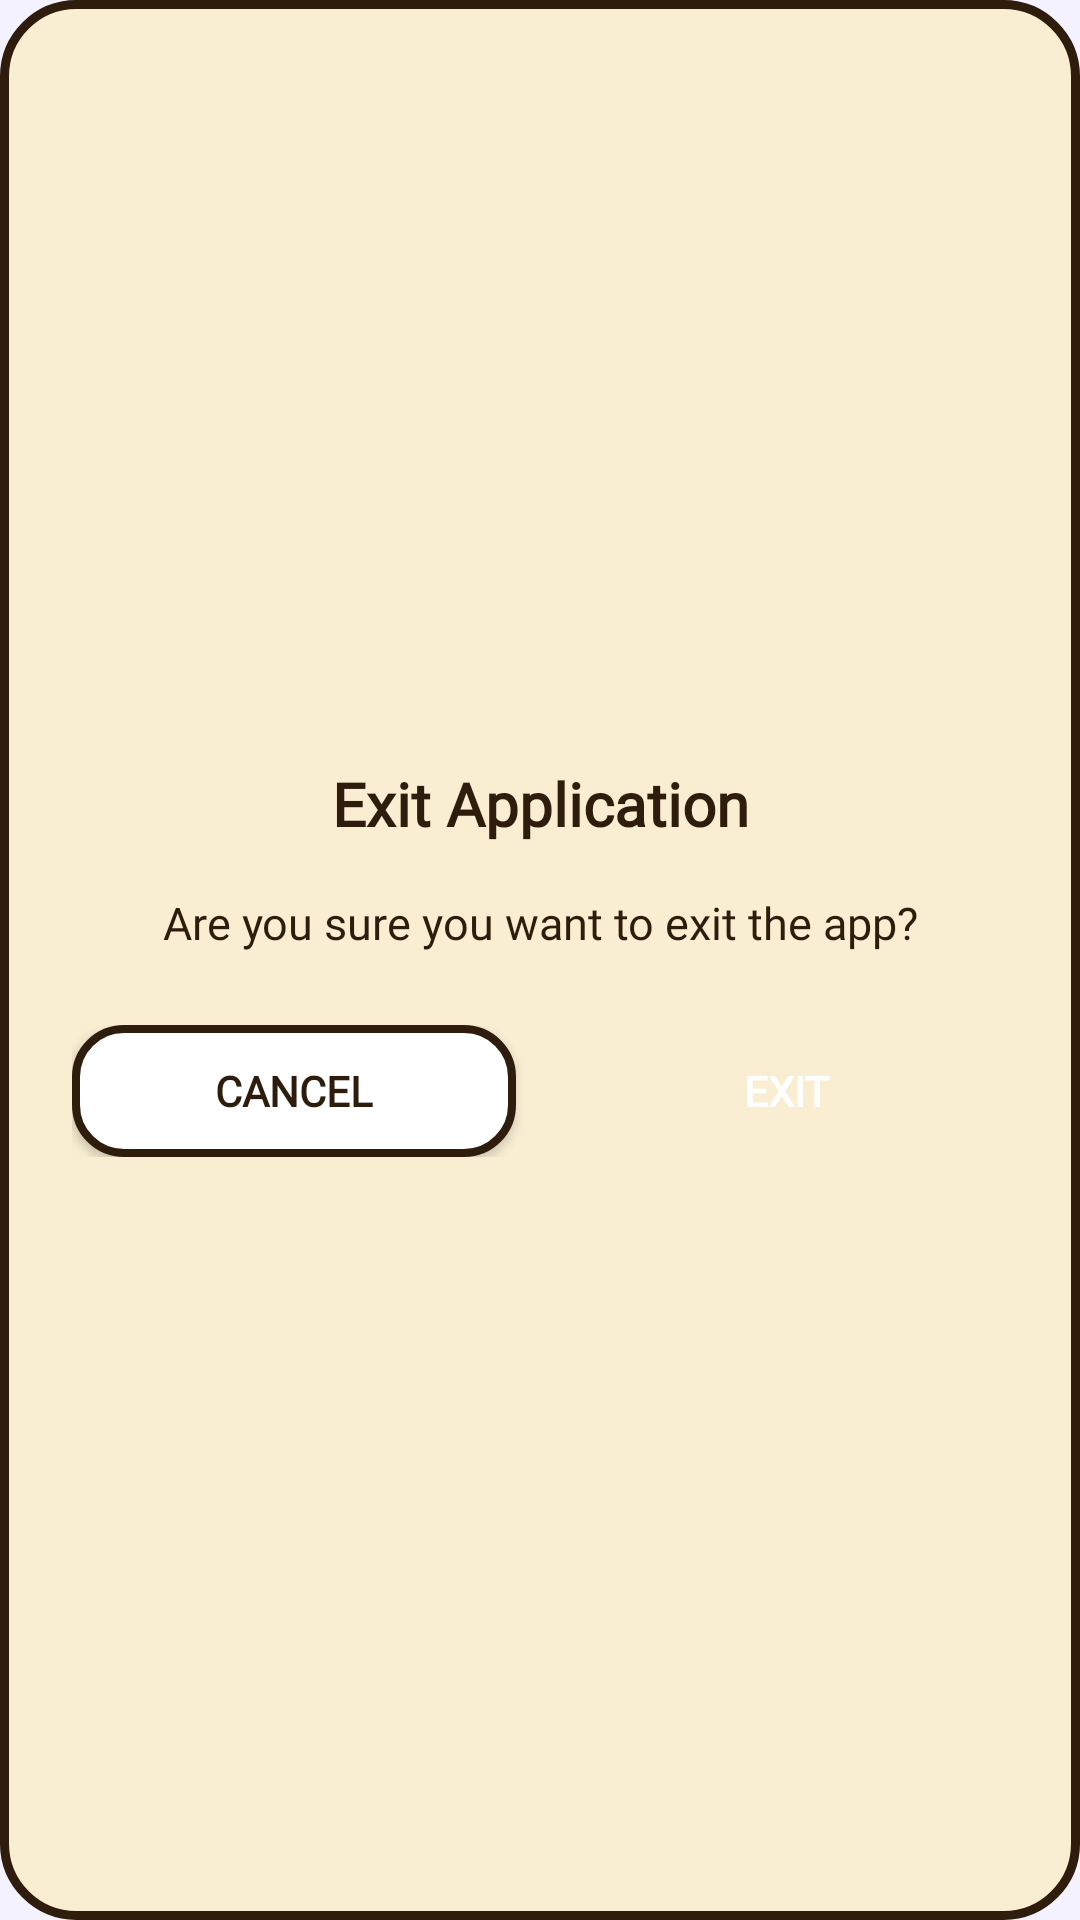

Here is an Android app screen rendered from its layout file. Give the layout XML and the strings, colors and styles it references.
<!-- AndroidManifest.xml: application theme AppTheme -->
<!-- res/layout/dialog_exit.xml -->
<?xml version="1.0" encoding="utf-8"?>
<LinearLayout xmlns:android="http://schemas.android.com/apk/res/android"
    android:layout_width="match_parent"
    android:layout_height="wrap_content"
    android:orientation="vertical"
    android:padding="24dp"
    android:layout_margin="16dp"
    android:background="@drawable/bg_dialog_vintage"
    android:gravity="center">

    
    <TextView
        android:id="@+id/txtDialogTitle"
        android:layout_width="match_parent"
        android:layout_height="wrap_content"
        android:text="@string/exit_title"
        android:textColor="#2E1C0C"
        android:textSize="20sp"
        android:textStyle="bold"
        android:gravity="center"
        android:fontFamily="@font/app_font" />

    
    <TextView
        android:id="@+id/txtDialogMessage"
        android:layout_width="match_parent"
        android:layout_height="wrap_content"
        android:text="@string/exit_message"
        android:textColor="#2E1C0C"
        android:textSize="15sp"
        android:gravity="center"
        android:layout_marginTop="16dp"
        android:layout_marginBottom="24dp"
        android:fontFamily="@font/app_font" />

    
    <LinearLayout
        android:layout_width="match_parent"
        android:layout_height="wrap_content"
        android:orientation="horizontal"
        android:gravity="center">

        
        <androidx.appcompat.widget.AppCompatButton
            android:id="@+id/btnDialogCancel"
            android:layout_width="0dp"
            android:layout_height="44dp"
            android:layout_weight="1"
            android:layout_marginRight="8dp"
            android:text="@string/btn_cancel"
            android:textColor="#2E1C0C"
            android:background="@drawable/bg_vintage_button_secondary"
            android:textSize="14sp"
            android:textStyle="bold"
            android:fontFamily="@font/app_font" />

        
        <androidx.appcompat.widget.AppCompatButton
            android:id="@+id/btnDialogExit"
            android:layout_width="0dp"
            android:layout_height="44dp"
            android:layout_weight="1"
            android:layout_marginLeft="8dp"
            android:text="@string/btn_exit"
            android:textColor="@color/cosmic_white"
            android:background="@drawable/bg_vintage_button_terracotta"
            android:textSize="14sp"
            android:textStyle="bold"
            android:fontFamily="@font/app_font" />
    </LinearLayout>

</LinearLayout>
<!-- resources referenced by this layout -->
<resources>
  <color name="cosmic_white">#FFFFFF</color>
  <!-- drawable bg_dialog_vintage (drawable) -->
  <?xml version="1.0" encoding="utf-8"?>
  <shape xmlns:android="http://schemas.android.com/apk/res/android"
      android:shape="rectangle">
      
      <solid android:color="#F9EED2" />
      
      
      <stroke
          android:width="3dp"
          android:color="#2E1C0C" />
      
      
      <corners android:radius="24dp" />
  </shape>
  <!-- drawable bg_vintage_button_secondary (drawable) -->
  <?xml version="1.0" encoding="utf-8"?>
  <shape xmlns:android="http://schemas.android.com/apk/res/android"
      android:shape="rectangle">
      
      <solid android:color="@color/cosmic_white" />
      
      
      <stroke
          android:width="2.5dp"
          android:color="#2E1C0C" />
      
      
      <corners android:radius="16dp" />
  </shape>
  <string name="btn_cancel">Cancel</string>
  <string name="btn_exit">Exit</string>
  <string name="exit_message">Are you sure you want to exit the app?</string>
  <string name="exit_title">Exit Application</string>
  <style name="AppTheme" parent="Theme.MaterialComponents.DayNight.NoActionBar">
          <item name="android:windowBackground">@color/cosmic_background</item>
          <item name="android:colorBackground">@color/cosmic_background</item>
          <item name="android:windowContentOverlay">@null</item>
          <item name="android:statusBarColor">@android:color/transparent</item>
          <item name="android:navigationBarColor">@android:color/transparent</item>
          <item name="windowNoTitle">true</item>
          <item name="windowActionBar">false</item>
      </style>
  <color name="cosmic_background">#F4F2FF</color>
</resources>
